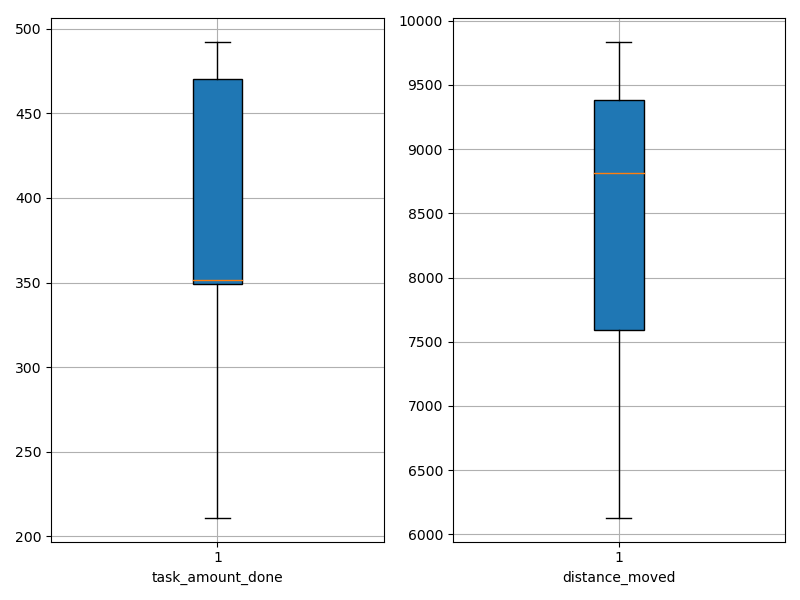

The data file committed next to this chart (first rows):
agent_id, task_amount_done, distance_moved
0, 352.0, 7818
1, 351.0, 9257
2, 492.0, 9423
3, 350.0, 8884
4, 278.0, 8749
5, 487.0, 9602
6, 211.0, 6399
7, 489.0, 9833
8, 421.0, 6128
9, 349.0, 7520
